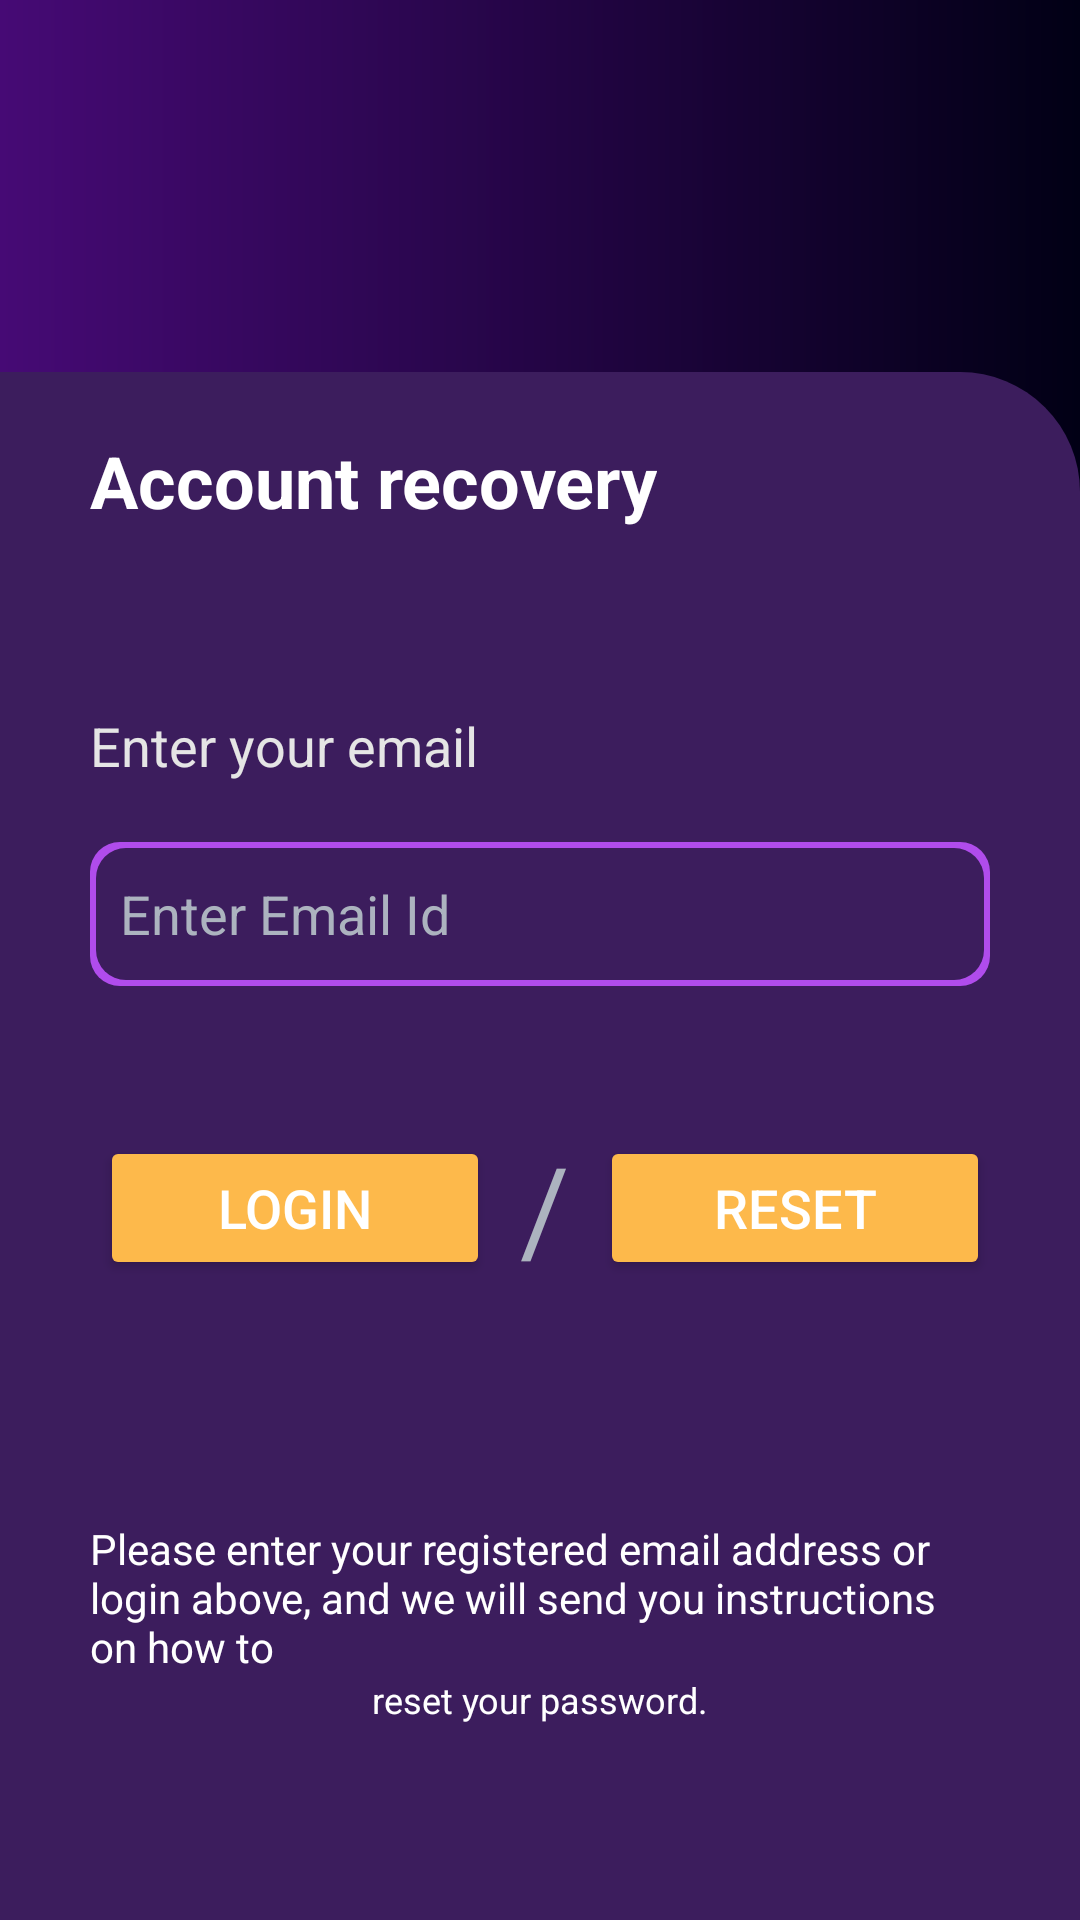

Produce the Android XML layout that renders to this screen, including the resource entries it uses.
<!-- AndroidManifest.xml: application theme Theme.Aptitude -->
<!-- res/layout/fragment_frogot_password.xml -->
<?xml version="1.0" encoding="utf-8"?>
<androidx.constraintlayout.widget.ConstraintLayout xmlns:android="http://schemas.android.com/apk/res/android"
    xmlns:tools="http://schemas.android.com/tools"
    android:layout_width="match_parent"
    android:layout_height="match_parent"
    android:background="@drawable/colour1"
    xmlns:app="http://schemas.android.com/apk/res-auto"
    tools:context=".ForgotPasswordFragment">
    <androidx.constraintlayout.widget.ConstraintLayout
        android:layout_width="match_parent"
        android:layout_height="match_parent"
        app:layout_constraintTop_toTopOf="parent"
        app:layout_constraintStart_toStartOf="parent"
        android:layout_marginTop="124dp"
        android:background="@drawable/colour2">

    <TextView
        android:id="@+id/forgot"
        android:layout_width="wrap_content"
        android:layout_height="wrap_content"
        app:layout_constraintTop_toTopOf="parent"
        app:layout_constraintStart_toStartOf="parent"
        android:layout_marginStart="30dp"
        android:layout_marginTop="20dp"
        android:textStyle="bold"
        android:textSize="24dp"
        android:textColor="@color/white"
        android:text="Account recovery"/>
    <TextView
        android:id="@+id/entermail"
        android:layout_width="wrap_content"
        android:layout_height="wrap_content"
        app:layout_constraintTop_toBottomOf="@id/forgot"
        app:layout_constraintStart_toStartOf="parent"
        android:layout_marginStart="30dp"
        android:textSize="18dp"
        android:textColor="#E5E5E5"
        android:layout_marginTop="60dp"

        android:text="Enter your email"/>
    <androidx.constraintlayout.widget.ConstraintLayout
        android:id="@+id/emailconstraint"
        android:layout_width="match_parent"
        android:layout_marginTop="20dp"
        android:layout_height="48dp"
        android:background="@drawable/colour"
        android:layout_marginHorizontal="30dp"
        app:layout_constraintTop_toBottomOf="@id/entermail">
        <EditText
            android:id="@+id/emailEditText"
            android:layout_width="match_parent"
            android:layout_height="match_parent"
            android:textColorHint="#ACB3BF"
            android:hint="Enter Email Id"
            android:textColor="@color/white"
            android:singleLine="true"
            android:background="@null"
           android:layout_marginHorizontal="10dp"
            app:layout_constraintTop_toTopOf="parent"
            app:layout_constraintStart_toStartOf="parent"
            android:textSize="18dp"/>



    </androidx.constraintlayout.widget.ConstraintLayout>
    <Button
        android:layout_width="130dp"
        android:layout_height="wrap_content"
        android:id="@+id/resetPasswordButton"
        app:layout_constraintTop_toBottomOf="@id/emailconstraint"
        app:layout_constraintEnd_toEndOf="parent"
        android:layout_marginEnd="30dp"
        android:text="Reset"
        android:textColor="@color/white"
        android:backgroundTint="#FDB94B"
        android:textSize="18dp"
        android:padding="10dp"
        android:layout_marginTop="50dp"/>
        <TextView
            android:id="@+id/line"
            android:layout_width="wrap_content"
            android:layout_height="wrap_content"
            app:layout_constraintTop_toBottomOf="@id/emailconstraint"
            app:layout_constraintEnd_toStartOf="@id/resetPasswordButton"
            android:layout_marginTop="47dp"
            android:text="/"
            android:layout_marginEnd="10dp"
            android:textColor="#ACB3BF"
            android:textStyle="normal"
            android:textSize="40dp"
            />
        <Button
            android:layout_width="130dp"
            android:layout_height="wrap_content"
            android:id="@+id/backLoginFragment"
            app:layout_constraintTop_toBottomOf="@id/emailconstraint"
            app:layout_constraintEnd_toStartOf="@id/line"
            android:layout_marginEnd="10dp"
            android:text="Login"
            android:textColor="@color/white"
            android:backgroundTint="#FDB94B"
            android:textSize="18dp"
            android:padding="10dp"
            android:layout_marginTop="50dp"/>
        <TextView
            android:id="@+id/text"
            android:layout_width="match_parent"
            android:layout_height="wrap_content"
            app:layout_constraintStart_toStartOf="parent"
            app:layout_constraintEnd_toEndOf="parent"
            app:layout_constraintTop_toBottomOf="@id/resetPasswordButton"
            android:layout_marginEnd="30dp"
            android:layout_marginStart="30dp"
            android:textColor="@color/white"
            android:layout_marginTop="80dp"

            android:text="Please enter your registered email address or login above, and we will send you instructions on how to"/>
        <TextView
            android:layout_width="wrap_content"
            android:layout_height="wrap_content"
            app:layout_constraintTop_toBottomOf="@id/text"
            app:layout_constraintStart_toStartOf="parent"
            app:layout_constraintEnd_toEndOf="parent"
            android:textSize="12dp"
            android:textColor="@color/white"
            android:text="reset your password."/>
            />


    </androidx.constraintlayout.widget.ConstraintLayout>





</androidx.constraintlayout.widget.ConstraintLayout>
<!-- resources referenced by this layout -->
<resources>
  <color name="white">#FFFFFFFF</color>
  <!-- drawable colour (drawable) -->
  <?xml version="1.0" encoding="utf-8"?>
  <layer-list xmlns:android="http://schemas.android.com/apk/res/android">
  
  
  
      <item>
          <shape android:shape="rectangle"
              >
  
              <gradient
                  android:startColor="#B04CEC"
                  android:endColor="#B04CEC"
                  android:centerY="80%"
                  android:centerX="80%"
                  android:gradientRadius="15dp"
                  android:angle="10"/>
              <corners android:radius="10dp"/>
  
  
  
          </shape>
      </item>
      <item
          android:left="2dp"
          android:right="2dp"
          android:top="2dp"
          android:bottom="2dp">
          <shape android:shape="rectangle">
  
              <solid android:color="#3C1D5D"/>
              <corners android:radius="10dp"/>
          </shape>
      </item>
  
  
  </layer-list>
  <!-- drawable colour1 (drawable) -->
  <?xml version="1.0" encoding="utf-8"?>
  <shape xmlns:android="http://schemas.android.com/apk/res/android"
      android:shape="rectangle">
      <gradient android:startColor="#460A75"
          android:endColor="#010015"/>
  
  </shape>
  <!-- drawable colour2 (drawable) -->
  <?xml version="1.0" encoding="utf-8"?>
  <shape xmlns:android="http://schemas.android.com/apk/res/android"
      android:shape="rectangle">
      <gradient android:startColor="#3C1D5D"
          android:endColor="#3C1D5D"/>
      <corners android:topRightRadius="40dp"/>
  
  </shape>
  <style name="Theme.Aptitude" parent="Base.Theme.Aptitude" />
  <style name="Base.Theme.Aptitude" parent="Theme.Material3.DayNight.NoActionBar">
          
          
      </style>
</resources>
